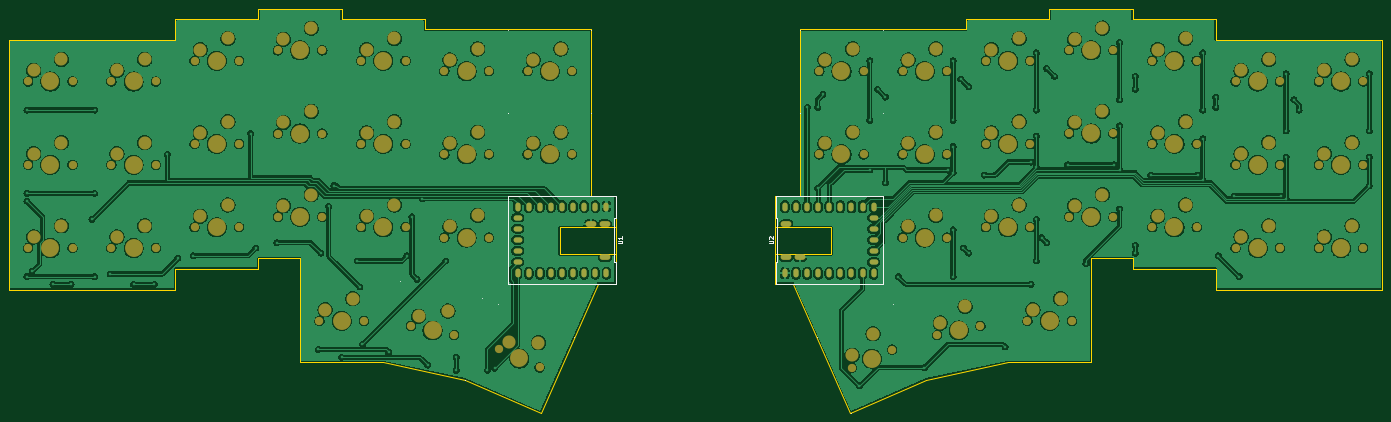
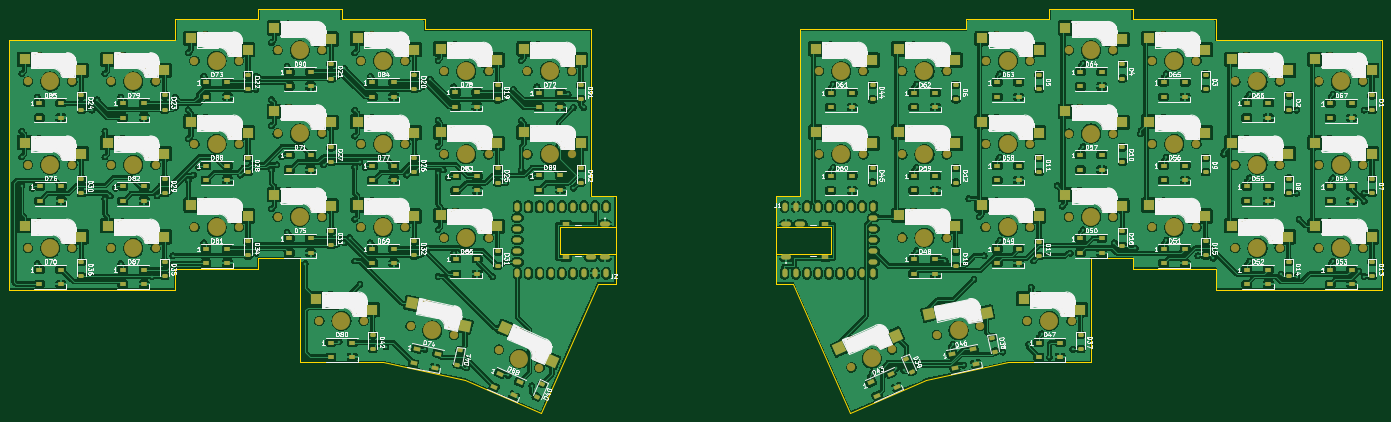
Circuit board: 9 layer files. Board 314.3 x 92.6 mm.
- bottom_copper: travyboard-B_Cu.gbl (1221954 bytes)
- bottom_mask: travyboard-B_Mask.gbs (22857 bytes)
- paste: travyboard-B_Paste.gbp (14274 bytes)
- bottom_silk: travyboard-B_Silkscreen.gbo (251174 bytes)
- outline: travyboard-Edge_Cuts.gm1 (3352 bytes)
- top_copper: travyboard-F_Cu.gtl (642456 bytes)
- top_mask: travyboard-F_Mask.gts (9500 bytes)
- paste: travyboard-F_Paste.gtp (453 bytes)
- top_silk: travyboard-F_Silkscreen.gto (4166 bytes)

=== bottom_copper: travyboard-B_Cu.gbl (1221954 bytes, source omitted) ===
=== bottom_mask: travyboard-B_Mask.gbs (22857 bytes, source omitted) ===
=== paste: travyboard-B_Paste.gbp (14274 bytes, source omitted) ===
=== bottom_silk: travyboard-B_Silkscreen.gbo (251174 bytes, source omitted) ===
=== outline: travyboard-Edge_Cuts.gm1 ===
%TF.GenerationSoftware,KiCad,Pcbnew,9.0.0*%
%TF.CreationDate,2025-03-16T07:02:03-06:00*%
%TF.ProjectId,travyboard,74726176-7962-46f6-9172-642e6b696361,rev?*%
%TF.SameCoordinates,Original*%
%TF.FileFunction,Profile,NP*%
%FSLAX46Y46*%
G04 Gerber Fmt 4.6, Leading zero omitted, Abs format (unit mm)*
G04 Created by KiCad (PCBNEW 9.0.0) date 2025-03-16 07:02:03*
%MOMM*%
%LPD*%
G01*
G04 APERTURE LIST*
%TA.AperFunction,Profile*%
%ADD10C,0.200000*%
%TD*%
%TA.AperFunction,Profile*%
%ADD11C,0.010000*%
%TD*%
G04 APERTURE END LIST*
D10*
X271303998Y-19023323D02*
X271303998Y-21404573D01*
X172038734Y-61885823D02*
X166528734Y-61885823D01*
X271303998Y-21404573D02*
X252253998Y-21404573D01*
X172038734Y-81927823D02*
X168061985Y-81927823D01*
X243138402Y-103914013D02*
X225708420Y-111601551D01*
X71278734Y-78554573D02*
X90328734Y-78554573D01*
X208643998Y-81927823D02*
X212620747Y-81927823D01*
X309403998Y-21404573D02*
X290353998Y-21404573D01*
X99853734Y-76173323D02*
X99853734Y-99985823D01*
X33178734Y-83317073D02*
X71278734Y-83317073D01*
X109378734Y-21404573D02*
X128428734Y-21404573D01*
X214153998Y-23785823D02*
X214153998Y-61885823D01*
X172038734Y-61885823D02*
X172038734Y-81927823D01*
X347503998Y-26167073D02*
X309403998Y-26167073D01*
X290353998Y-78554573D02*
X290353998Y-76173323D01*
X154974312Y-111601551D02*
X168061985Y-81927823D01*
X109378734Y-19023323D02*
X109378734Y-21404573D01*
X280828998Y-99985823D02*
X261778998Y-99985823D01*
X252253998Y-23785823D02*
X214153998Y-23785823D01*
X118903734Y-99985823D02*
X137544330Y-103914013D01*
X128428734Y-21404573D02*
X128428734Y-23785823D01*
X290353998Y-19023323D02*
X271303998Y-19023323D01*
X71278734Y-26167073D02*
X71278734Y-21404573D01*
X261778998Y-99985823D02*
X243138402Y-103914013D01*
X290353998Y-76173323D02*
X280828998Y-76173323D01*
X33178734Y-26167073D02*
X71278734Y-26167073D01*
X128428734Y-23785823D02*
X166528734Y-23785823D01*
X137544330Y-103914013D02*
X154974312Y-111601551D01*
X280828998Y-76173323D02*
X280828998Y-99985823D01*
X252253998Y-21404573D02*
X252253998Y-23785823D01*
X347503998Y-26167073D02*
X347503998Y-83317073D01*
X90328734Y-21404573D02*
X90328734Y-19023323D01*
X71278734Y-21404573D02*
X90328734Y-21404573D01*
X208643998Y-61885823D02*
X208643998Y-81927823D01*
X347503998Y-83317073D02*
X309403998Y-83317073D01*
X309403998Y-78554573D02*
X290353998Y-78554573D01*
X71278734Y-83317073D02*
X71278734Y-78554573D01*
X166528734Y-23785823D02*
X166528734Y-61885823D01*
X225708420Y-111601551D02*
X212620747Y-81927823D01*
X90328734Y-78554573D02*
X90328734Y-76173323D01*
X208643998Y-61885823D02*
X214153998Y-61885823D01*
X99853734Y-99985823D02*
X118903734Y-99985823D01*
X90328734Y-19023323D02*
X109378734Y-19023323D01*
X290353998Y-21404573D02*
X290353998Y-19023323D01*
X90328734Y-76173323D02*
X99853734Y-76173323D01*
X309403998Y-83317073D02*
X309403998Y-78554573D01*
X309403998Y-26167073D02*
X309403998Y-21404573D01*
X33178734Y-26167073D02*
X33178734Y-83317073D01*
D11*
%TO.C,J1*%
X159288734Y-68971823D02*
X159288734Y-75271823D01*
X159288734Y-75271823D02*
X172038734Y-75271823D01*
X172038734Y-68971823D02*
X159288734Y-68971823D01*
X172038734Y-75271823D02*
X172038734Y-68971823D01*
%TO.C,J2*%
X208643734Y-68972298D02*
X208643734Y-75272298D01*
X208643734Y-75272298D02*
X221393734Y-75272298D01*
X221393734Y-68972298D02*
X208643734Y-68972298D01*
X221393734Y-75272298D02*
X221393734Y-68972298D01*
%TD*%
M02*

=== top_copper: travyboard-F_Cu.gtl (642456 bytes, source omitted) ===
=== top_mask: travyboard-F_Mask.gts (9500 bytes, source omitted) ===
=== paste: travyboard-F_Paste.gtp ===
%TF.GenerationSoftware,KiCad,Pcbnew,9.0.0*%
%TF.CreationDate,2025-03-16T07:02:02-06:00*%
%TF.ProjectId,travyboard,74726176-7962-46f6-9172-642e6b696361,rev?*%
%TF.SameCoordinates,Original*%
%TF.FileFunction,Paste,Top*%
%TF.FilePolarity,Positive*%
%FSLAX46Y46*%
G04 Gerber Fmt 4.6, Leading zero omitted, Abs format (unit mm)*
G04 Created by KiCad (PCBNEW 9.0.0) date 2025-03-16 07:02:02*
%MOMM*%
%LPD*%
G01*
G04 APERTURE LIST*
G04 APERTURE END LIST*
M02*

=== top_silk: travyboard-F_Silkscreen.gto ===
%TF.GenerationSoftware,KiCad,Pcbnew,9.0.0*%
%TF.CreationDate,2025-03-16T07:02:03-06:00*%
%TF.ProjectId,travyboard,74726176-7962-46f6-9172-642e6b696361,rev?*%
%TF.SameCoordinates,Original*%
%TF.FileFunction,Legend,Top*%
%TF.FilePolarity,Positive*%
%FSLAX46Y46*%
G04 Gerber Fmt 4.6, Leading zero omitted, Abs format (unit mm)*
G04 Created by KiCad (PCBNEW 9.0.0) date 2025-03-16 07:02:03*
%MOMM*%
%LPD*%
G01*
G04 APERTURE LIST*
%ADD10C,0.150000*%
%ADD11C,0.100000*%
%ADD12C,0.120000*%
G04 APERTURE END LIST*
D10*
X207129769Y-72719702D02*
X207939292Y-72719702D01*
X207939292Y-72719702D02*
X208034530Y-72672083D01*
X208034530Y-72672083D02*
X208082150Y-72624464D01*
X208082150Y-72624464D02*
X208129769Y-72529226D01*
X208129769Y-72529226D02*
X208129769Y-72338750D01*
X208129769Y-72338750D02*
X208082150Y-72243512D01*
X208082150Y-72243512D02*
X208034530Y-72195893D01*
X208034530Y-72195893D02*
X207939292Y-72148274D01*
X207939292Y-72148274D02*
X207129769Y-72148274D01*
X207225007Y-71719702D02*
X207177388Y-71672083D01*
X207177388Y-71672083D02*
X207129769Y-71576845D01*
X207129769Y-71576845D02*
X207129769Y-71338750D01*
X207129769Y-71338750D02*
X207177388Y-71243512D01*
X207177388Y-71243512D02*
X207225007Y-71195893D01*
X207225007Y-71195893D02*
X207320245Y-71148274D01*
X207320245Y-71148274D02*
X207415483Y-71148274D01*
X207415483Y-71148274D02*
X207558340Y-71195893D01*
X207558340Y-71195893D02*
X208129769Y-71767321D01*
X208129769Y-71767321D02*
X208129769Y-71148274D01*
X172541309Y-72689930D02*
X173350832Y-72689930D01*
X173350832Y-72689930D02*
X173446070Y-72642311D01*
X173446070Y-72642311D02*
X173493690Y-72594692D01*
X173493690Y-72594692D02*
X173541309Y-72499454D01*
X173541309Y-72499454D02*
X173541309Y-72308978D01*
X173541309Y-72308978D02*
X173493690Y-72213740D01*
X173493690Y-72213740D02*
X173446070Y-72166121D01*
X173446070Y-72166121D02*
X173350832Y-72118502D01*
X173350832Y-72118502D02*
X172541309Y-72118502D01*
X173541309Y-71118502D02*
X173541309Y-71689930D01*
X173541309Y-71404216D02*
X172541309Y-71404216D01*
X172541309Y-71404216D02*
X172684166Y-71499454D01*
X172684166Y-71499454D02*
X172779404Y-71594692D01*
X172779404Y-71594692D02*
X172827023Y-71689930D01*
D11*
%TO.C,SW20*%
X122834451Y-81397066D02*
X122834451Y-81397066D01*
X137492917Y-103916600D02*
X137492917Y-103916600D01*
X141423451Y-85327600D02*
X141423451Y-85327600D01*
%TO.C,SW42*%
X218169739Y-94261421D02*
X218169739Y-94261421D01*
X225861367Y-111634933D02*
X225861367Y-111634933D01*
X235543251Y-86569793D02*
X235543251Y-86569793D01*
%TO.C,SW46*%
X147503766Y-42860585D02*
X147503766Y-42860585D01*
X147503766Y-61860585D02*
X147503766Y-61860585D01*
X166503766Y-42860585D02*
X166503766Y-42860585D01*
D12*
%TO.C,U2*%
X208674950Y-61957798D02*
X233234950Y-61957798D01*
X208674950Y-66957798D02*
X208674950Y-61957798D01*
X208674950Y-76957797D02*
X209034950Y-76957797D01*
X208674950Y-81957798D02*
X208674950Y-76957797D01*
X209034950Y-66957798D02*
X208674950Y-66957798D01*
X209034950Y-76957797D02*
X209034950Y-66957798D01*
X233234950Y-61957798D02*
X233234950Y-81957798D01*
X233234950Y-81957798D02*
X208674950Y-81957798D01*
D11*
%TO.C,SW49*%
X214243047Y-23807783D02*
X214243047Y-23807783D01*
X214243047Y-42807783D02*
X214243047Y-42807783D01*
X233243047Y-23807783D02*
X233243047Y-23807783D01*
D12*
%TO.C,U1*%
X147526490Y-61928026D02*
X172086490Y-61928026D01*
X147526490Y-81928026D02*
X147526490Y-61928026D01*
X171726490Y-66928027D02*
X171726490Y-76928026D01*
X171726490Y-76928026D02*
X172086490Y-76928026D01*
X172086490Y-61928026D02*
X172086490Y-66928027D01*
X172086490Y-66928027D02*
X171726490Y-66928027D01*
X172086490Y-76928026D02*
X172086490Y-81928026D01*
X172086490Y-81928026D02*
X147526490Y-81928026D01*
D11*
%TO.C,SW21*%
X137492917Y-103916600D02*
X137492917Y-103916600D01*
X145184240Y-86542955D02*
X145184240Y-86542955D01*
X162557885Y-94234278D02*
X162557885Y-94234278D01*
%TO.C,SW50*%
X214243047Y-42857799D02*
X214243047Y-42857799D01*
X214243047Y-61857799D02*
X214243047Y-61857799D01*
X233243047Y-42857799D02*
X233243047Y-42857799D01*
%TO.C,SW45*%
X147503750Y-23810073D02*
X147503750Y-23810073D01*
X147503750Y-42810073D02*
X147503750Y-42810073D01*
X166503750Y-23810073D02*
X166503750Y-23810073D01*
%TD*%
M02*

